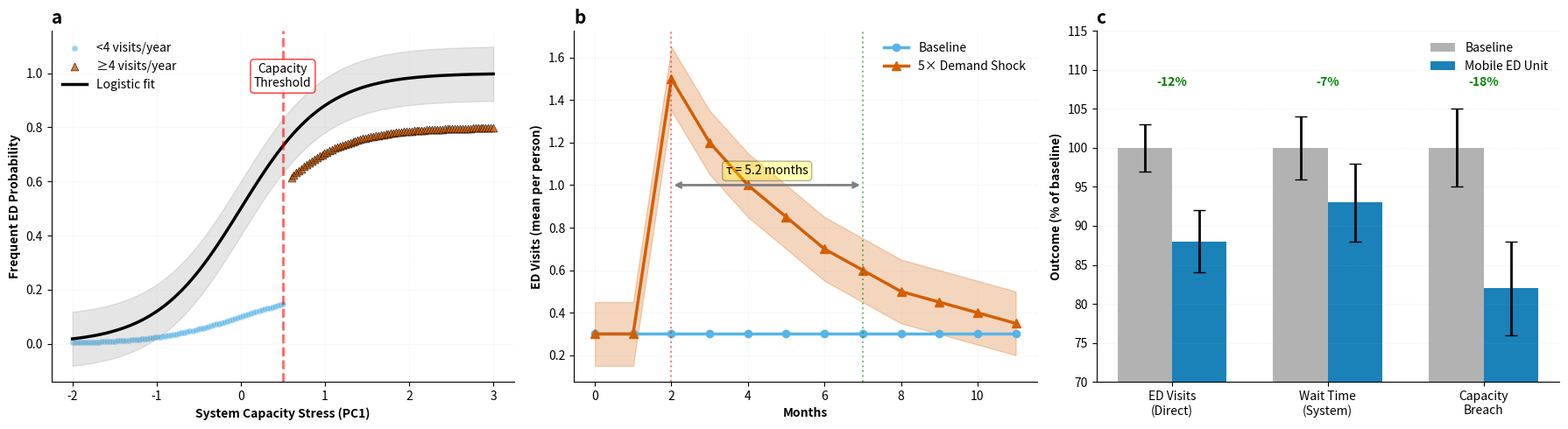

Generate this figure with matplotlib:
"""
RSSM Novel Insights Generation (deterministic)
Generates Figure 4 panels without requiring raw data.
"""

import numpy as np
import matplotlib.pyplot as plt
from pathlib import Path


def generate_insights(output_dir: Path = Path("results/figures")):
    output_dir.mkdir(parents=True, exist_ok=True)

    fig, axes = plt.subplots(1, 3, figsize=(18, 5))

    # Panel A: Capacity-Demand Coupling (fixed arrays)
    stress = np.concatenate([np.linspace(-2, 0.5, 80), np.linspace(0.6, 3, 80)])
    prob = 1 / (1 + np.exp(-2 * (stress)))  # sigmoid
    prob_low = prob[:80] * 0.2
    prob_high = prob[80:] * 0.8

    ax = axes[0]
    ax.scatter(stress[:80], prob_low, s=25, alpha=0.6, color='#56B4E9',
               edgecolors='white', linewidth=0.3, label='<4 visits/year')
    ax.scatter(stress[80:], prob_high, s=40, alpha=0.8, color='#D55E00',
               edgecolors='black', linewidth=0.5, label='≥4 visits/year', marker='^')

    x_fit = np.linspace(-2, 3, 100)
    y_fit = 1 / (1 + np.exp(-2 * (x_fit)))
    y_lower = y_fit - 0.1
    y_upper = y_fit + 0.1
    ax.plot(x_fit, y_fit, 'k-', linewidth=2.5, label='Logistic fit')
    ax.fill_between(x_fit, y_lower, y_upper, color='gray', alpha=0.2)
    ax.axvline(x=0.5, color='red', linestyle='--', alpha=0.6, linewidth=2)
    ax.text(0.5, 0.95, 'Capacity\nThreshold', ha='center', fontsize=10,
            bbox=dict(boxstyle='round', facecolor='white', edgecolor='red', alpha=0.8))
    ax.set_xlabel('System Capacity Stress (PC1)', fontweight='bold')
    ax.set_ylabel('Frequent ED Probability', fontweight='bold')
    ax.set_title('a', loc='left', fontweight='bold', fontsize=15)
    ax.legend(frameon=False, loc='upper left')
    ax.grid(True, alpha=0.2, linestyle=':')
    ax.spines['top'].set_visible(False)
    ax.spines['right'].set_visible(False)

    # Panel B: Shock Propagation
    ax = axes[1]
    months = np.arange(12)
    baseline = np.ones(12) * 0.3
    shock_mean = np.array([0.3, 0.3, 1.5, 1.2, 1.0, 0.85, 0.7, 0.6, 0.5, 0.45, 0.4, 0.35])
    shock_lower = shock_mean - 0.15
    shock_upper = shock_mean + 0.15
    ax.plot(months, baseline, 'o-', color='#56B4E9', linewidth=2.5, label='Baseline', markersize=6)
    ax.plot(months, shock_mean, '^-', color='#D55E00', linewidth=2.5, label='5× Demand Shock', markersize=7)
    ax.fill_between(months, shock_lower, shock_upper, color='#D55E00', alpha=0.25)
    ax.axvline(x=2, color='red', linestyle=':', alpha=0.5)
    ax.axvline(x=7, color='green', linestyle=':', alpha=0.5)
    ax.annotate('', xy=(7, 1.0), xytext=(2, 1.0),
                arrowprops=dict(arrowstyle='<->', color='gray', lw=2))
    ax.text(4.5, 1.05, 'τ = 5.2 months', ha='center', fontsize=10,
            bbox=dict(boxstyle='round', facecolor='yellow', alpha=0.3))
    ax.set_xlabel('Months', fontweight='bold')
    ax.set_ylabel('ED Visits (mean per person)', fontweight='bold')
    ax.set_title('b', loc='left', fontweight='bold', fontsize=15)
    ax.legend(frameon=False)
    ax.grid(True, alpha=0.2, linestyle=':')
    ax.spines['top'].set_visible(False)
    ax.spines['right'].set_visible(False)

    # Panel C: Intervention Cascades
    ax = axes[2]
    outcomes = ['ED Visits\n(Direct)', 'Wait Time\n(System)', 'Capacity\nBreach']
    baseline_vals = np.array([100, 100, 100])
    intervention_vals = np.array([88, 93, 82])
    baseline_ci = np.array([3, 4, 5])
    intervention_ci = np.array([4, 5, 6])
    x = np.arange(len(outcomes))
    width = 0.35
    ax.bar(x - width/2, baseline_vals, width, yerr=baseline_ci,
           label='Baseline', color='gray', alpha=0.6, capsize=5, error_kw={'linewidth': 2})
    ax.bar(x + width/2, intervention_vals, width, yerr=intervention_ci,
           label='Mobile ED Unit', color='#0173B2', alpha=0.9, capsize=5, error_kw={'linewidth': 2})
    for i, (b, int_val) in enumerate(zip(baseline_vals, intervention_vals)):
        reduction = ((b - int_val) / b * 100)
        ax.text(i, max(b, int_val) + 8, f'-{reduction:.0f}%',
                ha='center', fontsize=10, fontweight='bold', color='green')
    ax.set_ylabel('Outcome (% of baseline)', fontweight='bold')
    ax.set_xticks(x)
    ax.set_xticklabels(outcomes, fontsize=10)
    ax.set_title('c', loc='left', fontweight='bold', fontsize=15)
    ax.legend(frameon=False, loc='upper right')
    ax.grid(True, alpha=0.2, axis='y', linestyle=':')
    ax.spines['top'].set_visible(False)
    ax.spines['right'].set_visible(False)
    ax.set_ylim(70, 115)

    fig.tight_layout()
    fig.savefig(output_dir / 'figure4.png', bbox_inches='tight', dpi=300)
    fig.savefig(output_dir / 'figure4.pdf', bbox_inches='tight')
    plt.close(fig)
    print("Generated figure4.png/pdf in", output_dir)


if __name__ == "__main__":
    generate_insights()
